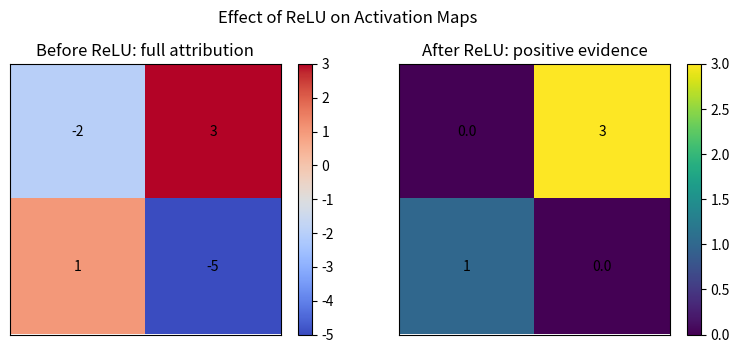

This figure's Python source: (Note: this script raises an exception after producing the figure.)
"""Assignment 7 mathematical solutions.

This script solves the CAM, Grad-CAM, ReLU/full-attribution, Integrated
Gradients, and comparison questions from the assignment PDF.  It intentionally
uses only the Python standard library so it can run even when NumPy, SciPy,
PyTorch, Captum, or Matplotlib are not installed.
"""

from __future__ import annotations


PI = 3.141592653589793


def print_header(title: str) -> None:
    print("\n" + "=" * 72)
    print(f" {title}")
    print("=" * 72)


def mean2(matrix: list[list[float]]) -> float:
    values = [value for row in matrix for value in row]
    return sum(values) / len(values)


def weighted_sum_maps(
    weights: list[float], feature_maps: list[list[list[float]]]
) -> list[list[float]]:
    rows = len(feature_maps[0])
    cols = len(feature_maps[0][0])
    return [
        [
            sum(weights[k] * feature_maps[k][i][j] for k in range(len(weights)))
            for j in range(cols)
        ]
        for i in range(rows)
    ]


def relu(matrix: list[list[float]]) -> list[list[float]]:
    return [[max(0.0, value) for value in row] for row in matrix]


def normalize(matrix: list[list[float]]) -> list[list[float]]:
    values = [value for row in matrix for value in row]
    min_value = min(values)
    max_value = max(values)
    if max_value == min_value:
        return [[0.0 for _ in row] for row in matrix]
    return [
        [(value - min_value) / (max_value - min_value) for value in row]
        for row in matrix
    ]


def matrix_round(matrix: list[list[float]], digits: int = 3) -> list[list[float]]:
    return [[round(value, digits) for value in row] for row in matrix]


def print_matrix(label: str, matrix: list[list[float]], digits: int = 3) -> None:
    print(label)
    for row in matrix:
        print([round(value, digits) for value in row])
    print()


def interpolate_2x2_to_5x5(matrix: list[list[float]]) -> list[list[float]]:
    """Bilinearly resize a 2x2 matrix to 5x5 for CAM visualization."""
    out: list[list[float]] = []
    for i in range(5):
        y = i / 4
        row = []
        for j in range(5):
            x = j / 4
            top = matrix[0][0] * (1 - x) + matrix[0][1] * x
            bottom = matrix[1][0] * (1 - x) + matrix[1][1] * x
            row.append(top * (1 - y) + bottom * y)
        out.append(row)
    return out


def dot(a: list[float], b: list[float]) -> float:
    return sum(x * y for x, y in zip(a, b))


def exp_taylor(x: float, terms: int = 24) -> float:
    total = 1.0
    term = 1.0
    for n in range(1, terms):
        term *= x / n
        total += term
    return total


def cos_taylor(x: float, terms: int = 18) -> float:
    total = 1.0
    term = 1.0
    sign = -1
    for n in range(1, terms):
        term *= x * x / ((2 * n - 1) * (2 * n))
        total += sign * term
        sign *= -1
    return total


def mat_vec_mul(matrix: list[list[float]], vector: list[float]) -> list[float]:
    return [dot(row, vector) for row in matrix]


def integrated_gradients(
    grad_fn,
    x: list[float],
    baseline: list[float],
    steps: int,
    verbose: bool = True,
) -> list[float]:
    diff = [x[i] - baseline[i] for i in range(len(x))]
    total_grad = [0.0 for _ in x]

    if verbose:
        print("k | alpha | point | gradient")
        print("--|-------|-------|---------")

    for k in range(1, steps + 1):
        alpha = k / steps
        point = [baseline[i] + alpha * diff[i] for i in range(len(x))]
        grad = grad_fn(point)
        total_grad = [total_grad[i] + grad[i] for i in range(len(x))]
        if verbose:
            print(
                f"{k:2d}| {alpha:5.3f} | "
                f"{[round(v, 3) for v in point]} | "
                f"{[round(v, 3) for v in grad]}"
            )

    avg_grad = [value / steps for value in total_grad]
    return [diff[i] * avg_grad[i] for i in range(len(x))]


def maybe_plot_relu_heatmaps(before: list[list[float]], after: list[list[float]]) -> None:
    try:
        import matplotlib.pyplot as plt
    except Exception as exc:
        print(f"Matplotlib is not available, so no image file was written: {exc}")
        print_matrix("Before ReLU:", before)
        print_matrix("After ReLU:", after)
        return

    fig, axes = plt.subplots(1, 2, figsize=(8, 3.5))
    fig.suptitle("Effect of ReLU on Activation Maps")

    for ax, matrix, title, cmap in [
        (axes[0], before, "Before ReLU: full attribution", "coolwarm"),
        (axes[1], after, "After ReLU: positive evidence", "viridis"),
    ]:
        im = ax.imshow(matrix, cmap=cmap)
        ax.set_title(title)
        ax.set_xticks([])
        ax.set_yticks([])
        for i, row in enumerate(matrix):
            for j, value in enumerate(row):
                ax.text(j, i, str(value), ha="center", va="center", color="black")
        fig.colorbar(im, ax=ax, fraction=0.046)

    plt.tight_layout()
    plt.savefig("Assignment_7/problem_5_6_relu_effect.png", dpi=150)
    print("Generated Assignment_7/problem_5_6_relu_effect.png")


def main() -> None:
    print_header("Problem 1: Class Activation Map (CAM)")

    image = [
        [1, 2, 3, 2, 1],
        [0, 1, 2, 1, 0],
        [1, 3, 4, 3, 1],
        [0, 1, 2, 1, 0],
        [1, 2, 3, 2, 1],
    ]
    f1 = [[1, 2], [3, 4]]
    f2 = [[0, 1], [1, 0]]
    f3 = [[2, 1], [0, 1]]
    feature_maps = [f1, f2, f3]
    weights = [2, -1, 1]

    gap = [mean2(feature_map) for feature_map in feature_maps]
    score = dot(weights, gap)
    cam = weighted_sum_maps(weights, feature_maps)
    cam_norm = normalize(cam)
    cam_5x5 = interpolate_2x2_to_5x5(cam_norm)

    print("1a. GAP outputs:", [round(value, 3) for value in gap])
    print("1b. Class score:", round(score, 3))
    print_matrix("1c. CAM:", cam)
    print_matrix("1d. Normalized CAM:", cam_norm)
    print_matrix("1e. Bilinear 5x5 upsampled CAM:", cam_5x5, digits=2)
    print(
        "Mapping explanation: each 2x2 CAM cell corresponds to a rough 2.5x2.5 "
        "region of the 5x5 image, then interpolation produces the final overlay."
    )

    print_header("Problem 2: CAM for Three Custom Sets")

    custom_cam_sets = [
        (
            "Set 1",
            [[[2, 3], [1, 2]], [[1, 0], [2, 1]], [[3, 2], [0, 1]]],
            [1.5, 0.5, 2],
        ),
        (
            "Set 2",
            [[[1, 2], [3, 2]], [[2, 1], [1, 2]], [[1, 2], [2, 1]]],
            [2, 1, -0.5],
        ),
        (
            "Set 3",
            [[[2, 1], [1, 3]], [[1, 2], [2, 1]], [[3, 1], [1, 3]]],
            [0.5, 2, 1],
        ),
    ]

    for name, maps, custom_weights in custom_cam_sets:
        custom_gap = [mean2(feature_map) for feature_map in maps]
        custom_score = dot(custom_weights, custom_gap)
        custom_cam = weighted_sum_maps(custom_weights, maps)
        print(f"\n{name}")
        print("GAP:", [round(value, 3) for value in custom_gap])
        print("Score:", round(custom_score, 3))
        print_matrix("CAM:", custom_cam)
        print_matrix("Normalized CAM:", normalize(custom_cam))

    print_header("Problem 3: Grad-CAM for the Given Network")

    # For a GAP + one-FC-layer model, the Grad-CAM channel weights match the
    # class weights under this assignment's convention.
    alphas = weights
    grad_cam = weighted_sum_maps(alphas, feature_maps)
    grad_cam_relu = relu(grad_cam)
    print("Grad-CAM alphas:", alphas)
    print_matrix("Grad-CAM before ReLU:", grad_cam)
    print_matrix("Grad-CAM after ReLU:", grad_cam_relu)
    print_matrix("Normalized Grad-CAM:", normalize(grad_cam_relu))
    print("Conclusion: here Grad-CAM is equivalent to CAM.")

    print_header("Problem 4: Grad-CAM with Multiple FC Layers")

    pooled_features = [2.5, 0.5, 1.0]
    w1 = [
        [0.5, 1.0, 0.2],
        [1.0, -0.5, 1.0],
        [0.2, 1.0, 0.5],
        [1.0, 0.0, 0.3],
        [0.0, 1.0, -0.2],
    ]
    w2_class0 = [1.0, 0.5, -0.2, 1.0, 0.1]

    z1 = mat_vec_mul(w1, pooled_features)
    h1 = [max(0.0, value) for value in z1]
    score0 = dot(w2_class0, h1)
    relu_prime = [1.0 if value > 0 else 0.0 for value in z1]
    grad_features = [
        sum(w2_class0[j] * relu_prime[j] * w1[j][i] for j in range(len(w1)))
        for i in range(len(pooled_features))
    ]
    multi_fc_map = relu(weighted_sum_maps(grad_features, feature_maps))

    print("z1:", [round(value, 3) for value in z1])
    print("h1:", [round(value, 3) for value in h1])
    print("S0:", round(score0, 3))
    print("Grad-CAM alphas dS0/dF:", [round(value, 3) for value in grad_features])
    print_matrix("Grad-CAM map after ReLU:", multi_fc_map)
    print_matrix("Normalized map:", normalize(multi_fc_map))

    print_header("Problems 5 and 6: ReLU vs Full Attribution")

    sample_map = [[-2, 3], [1, -5]]
    sample_map_relu = relu(sample_map)
    maybe_plot_relu_heatmaps(sample_map, sample_map_relu)
    print(
        "Without ReLU, negative values remain and show inhibitory evidence. "
        "With ReLU, only positive evidence for the class is shown."
    )

    print_header("Problem 7: Integrated Gradients")

    def grad_problem7(point: list[float]) -> list[float]:
        return [2 * point[0], 2]

    ig7 = integrated_gradients(grad_problem7, [2, 3], [0, 0], 10)
    print("Discrete IG approximation:", [round(value, 4) for value in ig7])
    print("Exact continuous IG:", [4, 6])

    print_header("Problem 8: IG for Three Custom Sets")

    def grad_set1(point: list[float]) -> list[float]:
        return [6 * point[0] + point[1], point[0]]

    def grad_set2(point: list[float]) -> list[float]:
        return [exp_taylor(point[0]), 2 * point[1]]

    def grad_set3(point: list[float]) -> list[float]:
        return [cos_taylor(point[0]) + point[1], point[0]]

    custom_ig_sets = [
        ("Set 1: F=3*x1^2+x1*x2+2", grad_set1, [1, 2], [0, 0], 5),
        ("Set 2: F=exp(x1)+x2^2", grad_set2, [0.5, 1], [0, 0], 4),
        ("Set 3: F=sin(x1)+x1*x2", grad_set3, [PI / 4, 2], [0, 0], 8),
    ]

    for name, grad_fn, x, baseline, steps in custom_ig_sets:
        print(f"\n{name}")
        result = integrated_gradients(grad_fn, x, baseline, steps)
        print("IG:", [round(value, 4) for value in result])

    print_header("Problem 9: Grad-CAM vs Integrated Gradients")

    ig_same_situation = [gap[i] * weights[i] for i in range(len(weights))]
    print_matrix("Grad-CAM spatial map:", grad_cam_relu)
    print("IG feature attributions:", [round(value, 3) for value in ig_same_situation])
    print("Completeness check: sum(IG) =", round(sum(ig_same_situation), 3))
    print(
        "Grad-CAM answers where the important spatial regions are. "
        "IG answers how much each feature contributes along a path from baseline "
        "to input, including negative evidence."
    )


if __name__ == "__main__":
    main()
